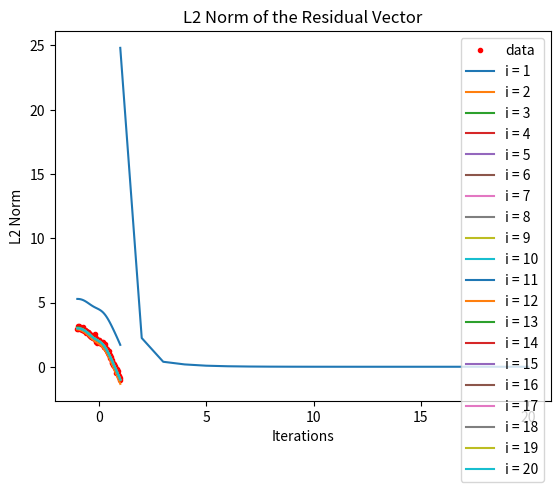

Write the Python code that produced this figure.
import numpy as np
import matplotlib.pyplot as plt
from numpy import linalg as LA

# #CODING PROBLEM 1
# print("Problem 1")
# x = np.linspace(-0.5,1.5,100)
# yTrue = np.cos(3*x)
# yMeasured = yTrue + np.random.normal(0, 0.12, 100)

# # linspace of 100 data points for xk, yk from -.5 to 1.5
# # write for function cos(3x)

# # A matrix
# A_1 = np.vstack([np.ones(len(x)),x,2*x**2 - 1,4*x**3 - 3*x]).T
# A_2 = np.vstack([np.cos(x)**2, 1 - 2 * np.sin(x), np.cos(3*x) * np.sin(x), (3 - x) / (3 + x)]).T

# # reshape y
# yMeasured_1 = yMeasured.reshape(A_1.shape[0],1)
# yMeasured_2 = yMeasured.reshape(A_2.shape[0],1)

# # solve least-squares
# #c = np.linalg.inv(A.T@A) @ A.T @ yMeasured
# c_1 = np.linalg.pinv(A_1) @ yMeasured_1
# c_2 = np.linalg.pinv(A_2) @ yMeasured_2

# #linear algebra psuedo-inverse is already built in using the line above
# yHat_1 = c_1[0] + c_1[1]*x + c_1[2]*(2*x**2 - 1) + c_1[3]*(4*x**3 - 3*x)
# yHat_2 = c_2[0] * np.cos(x)**2 + c_2[1]*(1 - 2 * np.sin(x)) + c_2[2] * np.cos(3*x) * np.sin(x) + c_2[3]*(3 - x) / (3 + x)

# L1_y1 = LA.norm(yHat_1 , ord = 1)
# L2_y1 = LA.norm(yHat_1 , ord = 2)
# L_inf_y1 = LA.norm(yHat_1 , ord = np.inf)
# print("L1 norm for y1: ", L1_y1)
# print("L2 norm for y1: ", L2_y1)
# print("L∞ norm for y1: ", L_inf_y1)

# print()

# L1_y2 = LA.norm(yHat_2 , ord = 1)
# L2_y2 = LA.norm(yHat_2 , ord = 2)
# L_inf_y2 = LA.norm(yHat_2 , ord = np.inf)
# print("L1 norm for y2: ", L1_y2)
# print("L2 norm for y2: ", L2_y2)
# print("L∞ norm for y2: ", L_inf_y2)


# # plot
# plt.plot(x,yMeasured,'r.',label='data points')
# plt.plot(x,yHat_1,'b-',label='linear fit 1')
# plt.plot(x,yHat_2,'g-',label='linear fit 2')
# plt.xlabel('x')
# plt.ylabel('y')
# plt.title('Linear Regression')
# plt.legend()
# plt.savefig('Problem 1 - Linear Regression.jpg', dpi = 1200)
# plt.show()

# print()

# #CODING PROBLEM 3
# print('Problem 3')
# t = np.linspace(0,5,100)
# yTrue = np.exp(-t) * np.cos(t)
# yMeasured = yTrue + t**1/2 * np.random.normal(0, 0.05, 100)

# w_t = 1/(1 + 0.1**(2.5 - t))
# diag_w = np.diag(w_t)

# #supplemental notes
# plt.plot(t,w_t,'y.')
# plt.title('Weight Function')
# plt.xlabel('x')
# plt.ylabel('w(t)')
# plt.savefig('Problem 3 - Weight Function.jpg', dpi = 1200)
# plt.show()

# print('There is more noise as the data set increases on the x-axis, so it makes sense to assign more weight to the data long those early intervals.')


# A = np.vstack([np.ones(len(x)),x,2*x**2 - 1,4*x**3 - 3*x]).T
# yMeasured = yMeasured.reshape(A.shape[0],1)
# c = np.linalg.inv(A.T @ diag_w @ A) @ A.T @ diag_w @ yMeasured

# yHat = c[0] + c[1]*x + c[2]*(2*x**2 - 1) + c[3]*(4*x**3 - 3*x)
# plt.plot(t,yTrue,'g-',label = 'x(t) Function')
# plt.plot(t,yMeasured,'r.',label = 'Data Points with Noise')
# plt.plot(t,yHat,'b--', label = '$\hat{x}$(t) Function')
# plt.xlabel('x')
# plt.ylabel('x(t)')
# plt.title('$\hat{x}$(t) and x(t) with Corrupted Data')
# plt.legend()
# plt.savefig('Problem 3 - xhat(t) and x(t) with Corrupted Data.jpg', dpi = 1200)
# plt.show()

# print()

#CODING PROBLEM 4
print('Problem 4')
# Function
def f(x,B):
    return 12 - B[1] * x ** 2 - np.exp(-(B[3] * x ** 2)) * np.sin(B[2] * x) + B[0]*(B[1] * B[3] - B[2] * x)

# True parameters
B_true = np.array([-2,1,-1,5])

# x-values
x = np.linspace(-1,1,100)
# Noise
noise = np.random.normal(0,0.1,100)
f_true =  f(x,B_true)
f_meas =  f_true + noise

# plt.plot(x,f_true,'b-',label='truth')
# plt.plot(x,f_meas,'r.',label='data')
# plt.xlabel('x')
# plt.ylabel('f(x)')
# plt.title('Nonlinear Function and Simulated Data')
# plt.legend()
# plt.savefig('Problem 4 - Nonlinear Function and Simulated Data', dpi = 1200)
# plt.show()



# Jacobian
def J(x,B):
    a, b, c, d = B
    return np.array([b * d - c * x, -(x**2 - a * d), -np.cos(c * x) * x * np.exp(-d * x**2), np.exp(-d*x**2) * x**2 * np.sin(c * x) + a * b]).T

B_0 = np.array([-2.2,0.3,-1,5.2],dtype=float) # Initial guess
maxIter = 1000 # Max iteration
tol = 1e-6 # Tolerance
res = f(x,B_0) - f(x,B_true) # Initial residual
norm = LA.norm(res,2)
norm_list = []
iterations = []

B_hist = np.array([B_0.copy()]) # Parameter history
for i in range(1,maxIter+1):
    B = B_0 - np.linalg.pinv(J(x,B_0)) @ res
    B_0 = B
    res = f(x,B_0) - f(x,B_true) # Residual
    resNorm = np.linalg.norm(res,2) # Normed residual
    norm_list.append(resNorm)
    iterations.append(i)

    B_hist = np.concatenate([B_hist,[B]],0) # Append current parameters

    # Convergence criteria
    if resNorm < tol:
        print(f'Converged after {i} iterations')
        print(f'Normed residual = {resNorm}')
        print(f'Estimated A = {B[0]}')
        print(f'Estimated B = {B[1]}')
        print(f'Estimated C = {B[2]}')
        print(f'Estimated D = {B[3]}')
        break

    # Failure to converge
    if i == maxIter:
        print(f'Could not converge within {maxIter} Iterations')

plt.plot(x,f_meas,'r.',label='data')
for i in range(1,len(B_hist)):
    plt.plot(x,f(x,B_hist[i]),label=f'i = {i}')
plt.xlabel('x')
plt.ylabel('f(x)')
plt.title('Nonlinear Least-Squares Fit')
plt.legend()
plt.savefig('Problem 4 - Nonlinear Least-Squares Fit.jpg', dpi = 1200)
plt.show()

plt.plot(iterations,norm_list)
plt.title('L2 Norm of the Residual Vector')
plt.xlabel('Iterations')
plt.ylabel('L2 Norm')
plt.savefig('Problem 4 - L2 Norm of the Residual Vector.jpg', dpi = 1200)
plt.show()